Labelled photos from "dataset_proc", an image-classification folder in Ivancitop/proyecto_cnn. The possible labels are: defectuosa, normal, rayadura.

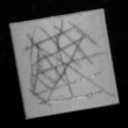
Label: rayadura

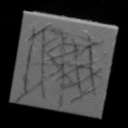
Label: rayadura

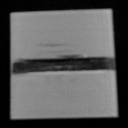
Label: defectuosa

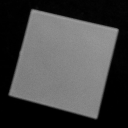
Label: normal

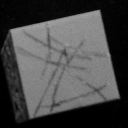
Label: rayadura

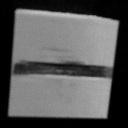
Label: defectuosa
